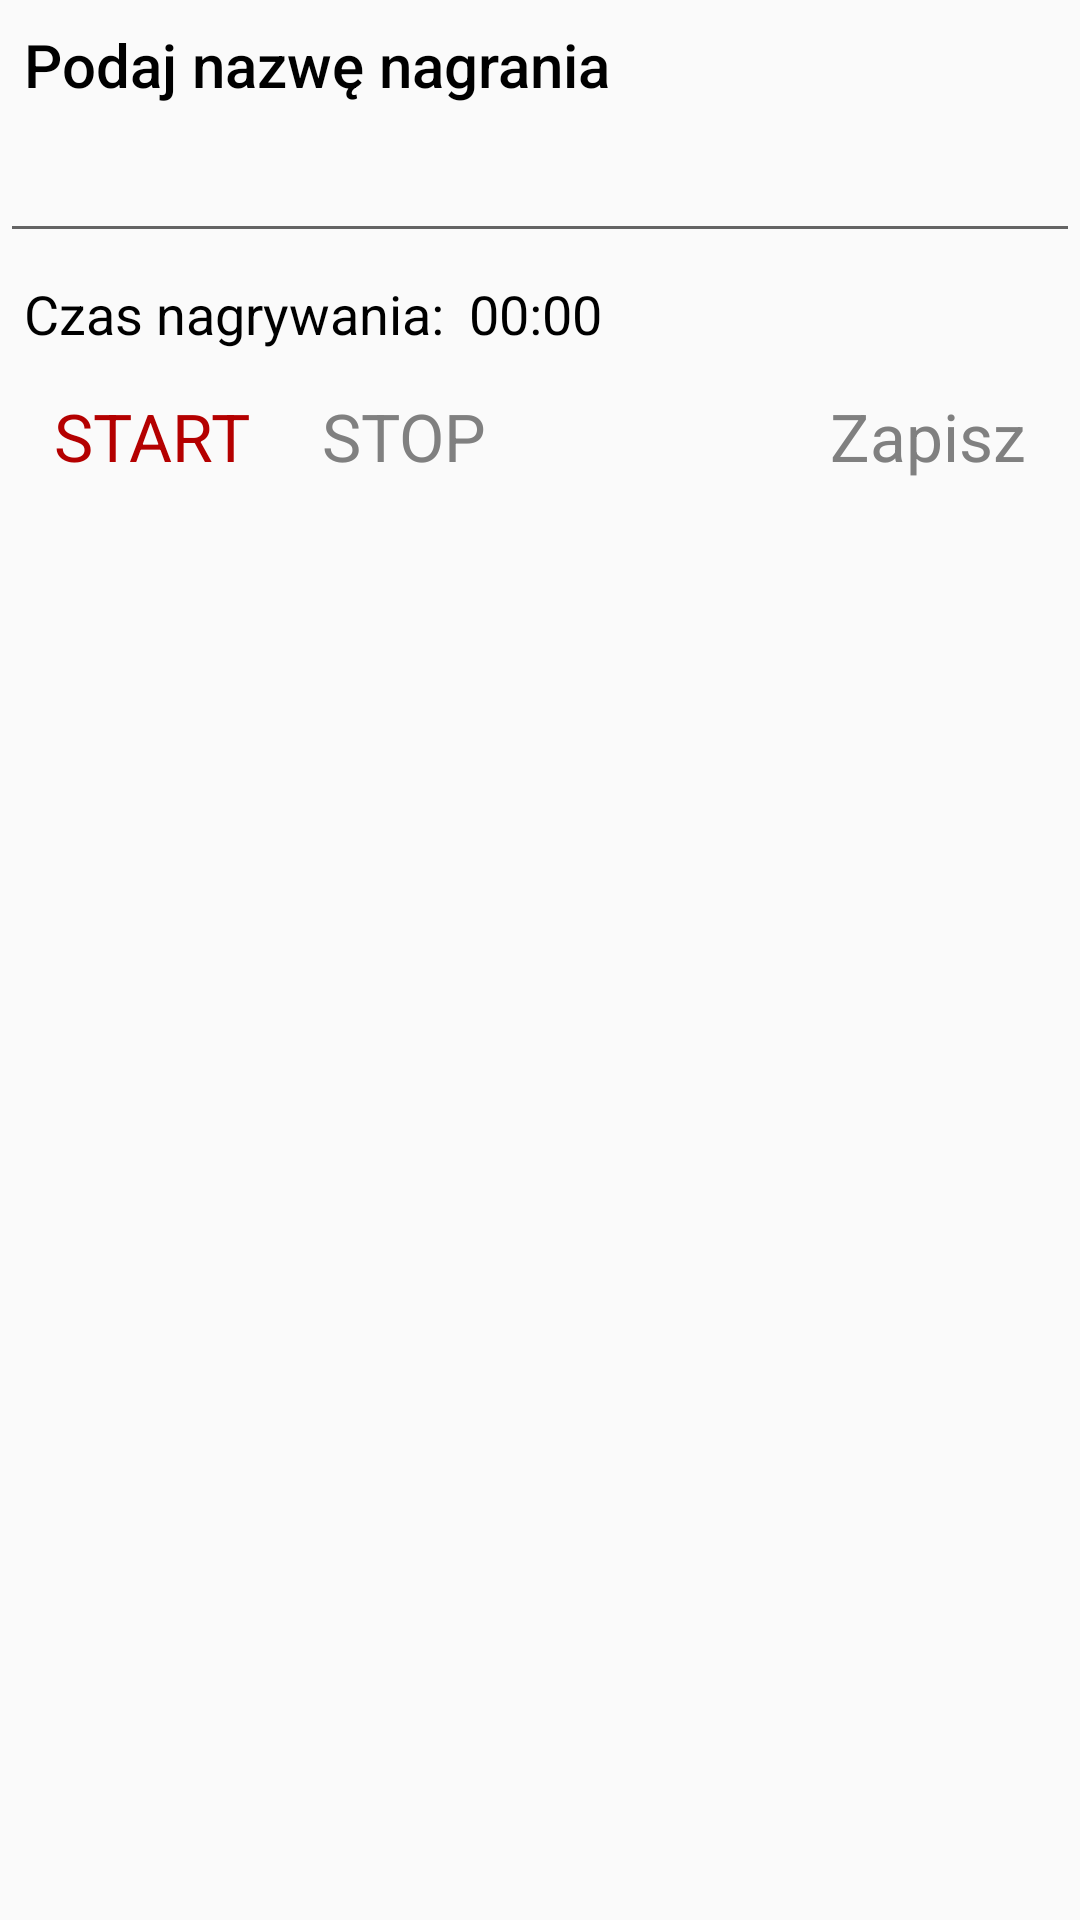

Write the Android layout XML for this screen, with the resource values it uses.
<!-- AndroidManifest.xml: application theme AppTheme -->
<!-- res/layout/nagrywanie_dialog.xml -->
<?xml version="1.0" encoding="utf-8"?>
<RelativeLayout xmlns:android="http://schemas.android.com/apk/res/android"
    android:layout_width="match_parent"
    android:layout_height="180dp"
    android:id="@+id/dialog_relative_layout">
    <TextView
        android:layout_width="wrap_content"
        android:layout_height="wrap_content"
        android:text="Podaj nazwę nagrania"
        android:textAppearance="@style/TextAppearance.AppCompat.Title"
        android:textColor="#000"
        android:layout_margin="8dp"
        android:id="@+id/dialog_nagranie_tytul"/>
    <EditText
        android:layout_width="match_parent"
        android:layout_height="wrap_content"
        android:layout_below="@id/dialog_nagranie_tytul"
        android:id="@+id/dialog_relative_nazwa" />

    <TextView
        android:layout_width="wrap_content"
        android:layout_height="wrap_content"
        android:textAppearance="@style/TextAppearance.AppCompat.Medium"
        android:layout_margin="8dp"
        android:text="Czas nagrywania:"
        android:layout_below="@id/dialog_relative_nazwa"
        android:id="@+id/dialog_nagranie_czas_text"
        android:textColor="#000"/>

    <TextView
        android:layout_width="wrap_content"
        android:layout_height="wrap_content"
        android:textAppearance="@style/TextAppearance.AppCompat.Medium"
        android:layout_marginTop="8dp"
        android:text="00:00"
        android:layout_below="@id/dialog_relative_nazwa"
        android:layout_toRightOf="@id/dialog_nagranie_czas_text"
        android:id="@+id/dialog_nagranie_aktualnie_nagrano"
        android:textColor="#000"/>

    <TextView
        android:layout_width="wrap_content"
        android:layout_height="wrap_content"
        android:textAppearance="@style/TextAppearance.AppCompat.Large"
        android:textColor="@color/colorAccent"
        android:text="START"
        android:layout_below="@id/dialog_nagranie_czas_text"
        android:layout_marginLeft="18dp"
        android:layout_marginRight="6dp"
        android:layout_marginTop="6dp"
        android:layout_marginBottom="6dp"
        android:id="@+id/dialog_nagranie_start"/>

    <TextView
        android:layout_width="wrap_content"
        android:layout_height="wrap_content"
        android:textAppearance="@style/TextAppearance.AppCompat.Large"
        android:textColor="@color/colorCzekania"
        android:text="STOP"
        android:layout_toRightOf="@id/dialog_nagranie_start"
        android:layout_below="@id/dialog_nagranie_czas_text"
        android:clickable="false"
        android:layout_marginLeft="18dp"
        android:layout_marginRight="6dp"
        android:layout_marginTop="6dp"
        android:layout_marginBottom="6dp"
        android:id="@+id/dialog_nagranie_stop"/>

    <TextView
        android:layout_width="wrap_content"
        android:layout_height="wrap_content"
        android:textAppearance="@style/TextAppearance.AppCompat.Large"
        android:textColor="@color/colorCzekania"
        android:text="Zapisz"
        android:layout_alignParentRight="true"
        android:layout_below="@id/dialog_nagranie_czas_text"
        android:clickable="false"
        android:layout_marginLeft="6dp"
        android:layout_marginRight="18dp"
        android:layout_marginTop="6dp"
        android:layout_marginBottom="6dp"
        android:id="@+id/dialog_nagranie_zapisz"/>


</RelativeLayout>
<!-- resources referenced by this layout -->
<resources>
  <color name="colorAccent">#b40000</color>
  <color name="colorCzekania">#808080</color>
  <style name="AppTheme" parent="Theme.AppCompat.Light.DarkActionBar">
          
          <item name="colorPrimary">@color/colorPrimary</item>
          <item name="colorPrimaryDark">@color/colorPrimaryDark</item>
          <item name="colorAccent">@color/colorAccent</item>
      </style>
  <color name="colorPrimary">#008542</color>
  <color name="colorPrimaryDark">#006643</color>
</resources>
